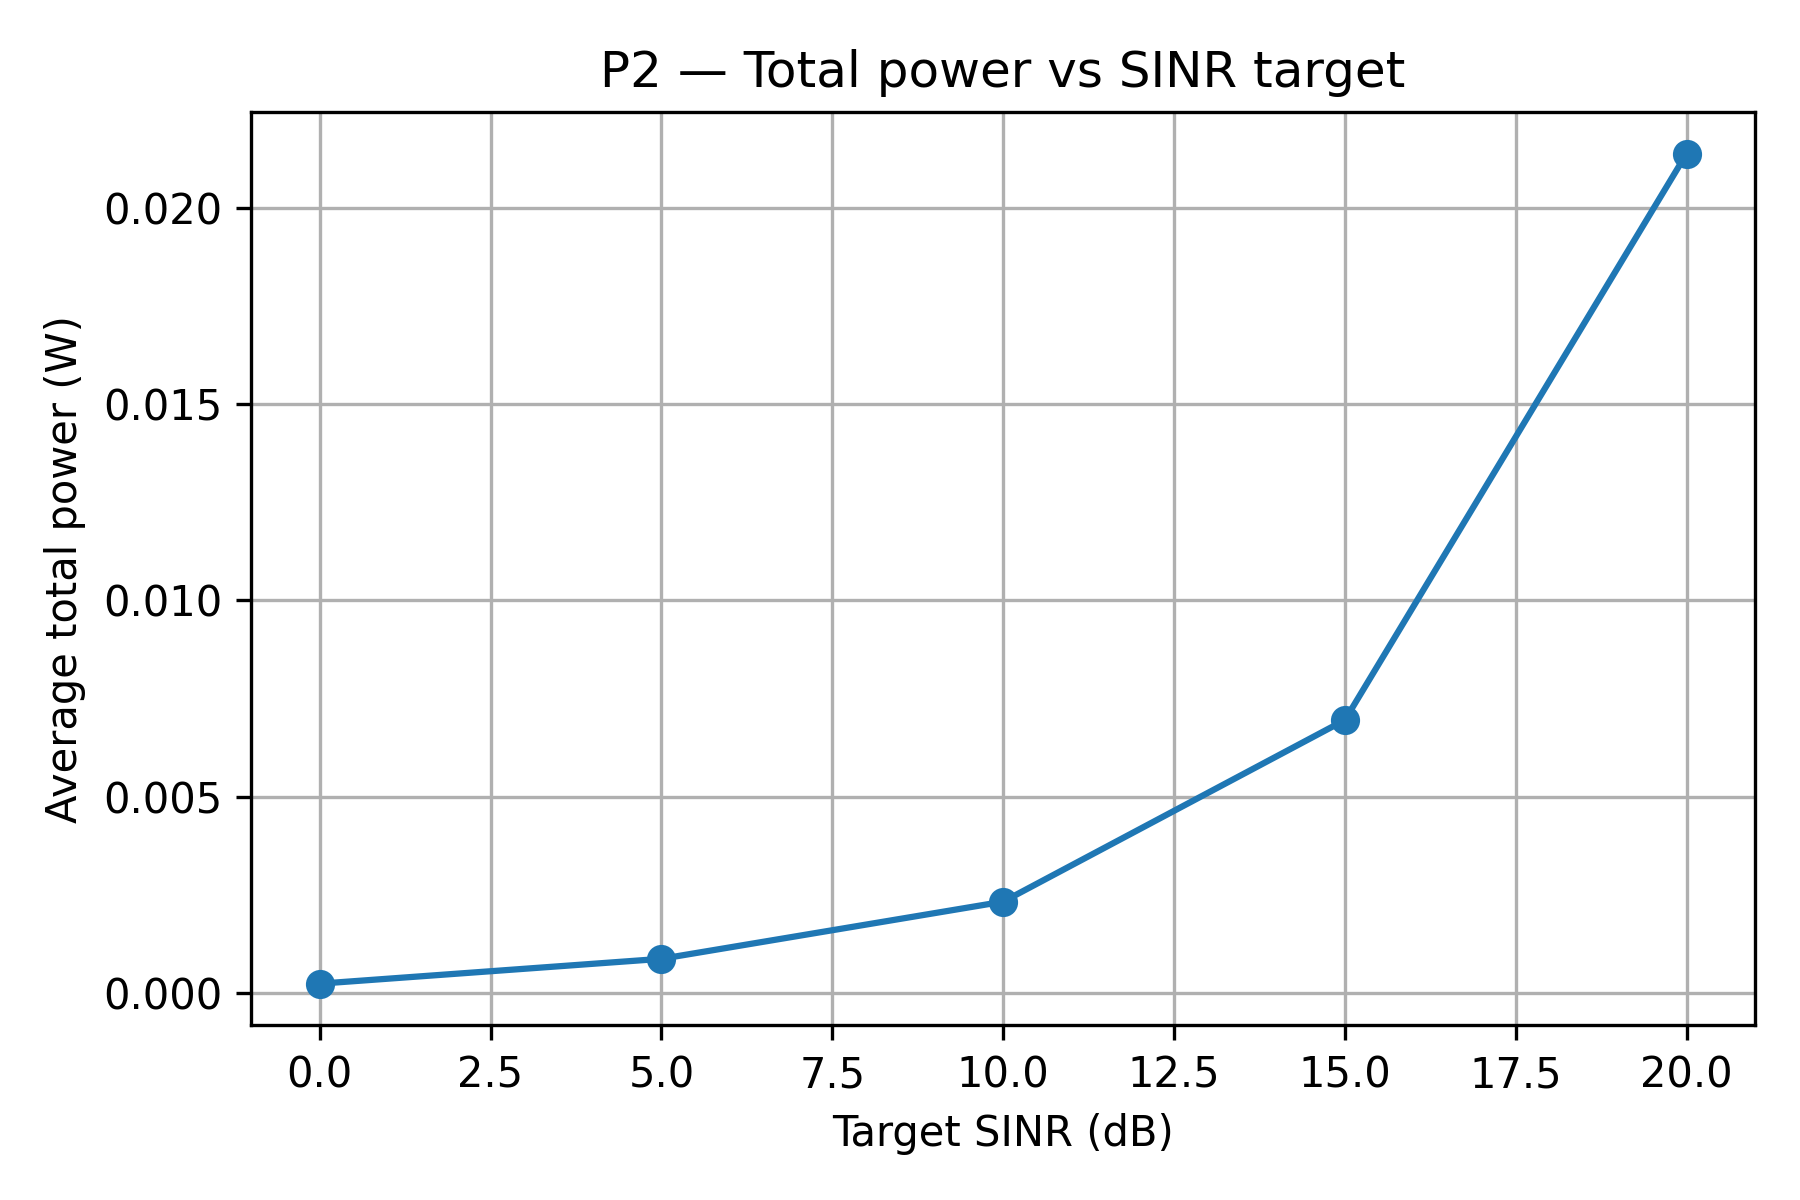

The data file committed next to this chart (first rows):
gamma_dB, avg_total_power_W
0.000000000000000000e+00, 2.421827952610839752e-04
5.000000000000000000e+00, 8.747277048039896414e-04
1.000000000000000000e+01, 2.329660692115566572e-03
1.500000000000000000e+01, 6.952994678352779866e-03
2.000000000000000000e+01, 2.137546826833831848e-02
